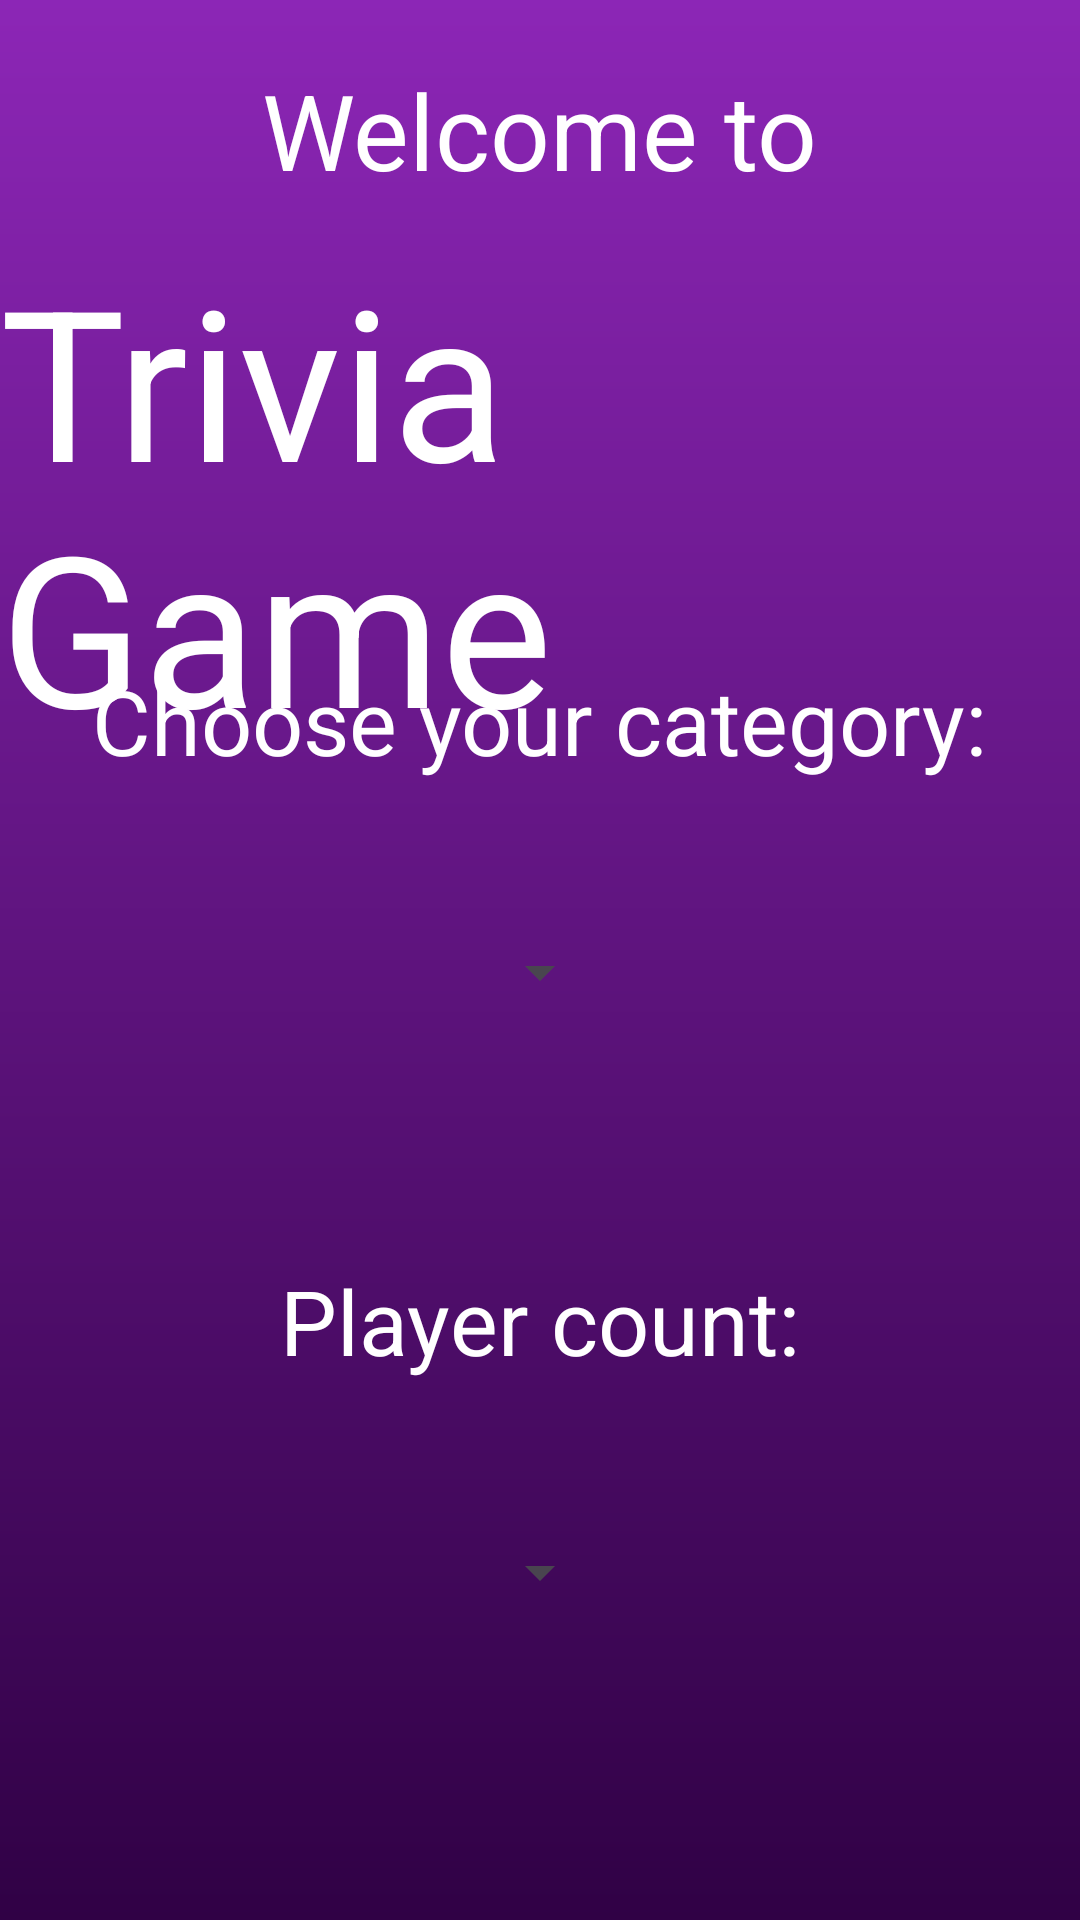

The Android layout XML behind this screen, and the referenced resources:
<!-- AndroidManifest.xml: application theme Theme.TriviaGame -->
<!-- res/layout/fragment_welcome_screen.xml -->
<?xml version="1.0" encoding="utf-8"?>
<FrameLayout xmlns:android="http://schemas.android.com/apk/res/android"
    xmlns:tools="http://schemas.android.com/tools"
    android:layout_width="match_parent"
    android:layout_height="match_parent"
    tools:context=".WelcomeScreen"
    android:background="@drawable/purple_gradient_background"
    >

    <TextView
        android:id="@+id/textView"
        android:layout_width="wrap_content"
        android:layout_height="41dp"
        android:layout_gravity="top|center_horizontal"
        android:layout_marginTop="20dp"
        android:text="@string/welcome"
        android:textSize="35sp"
        style="@style/customTextColor"/>

    <TextView
        android:id="@+id/triviaGameText"
        android:layout_width="wrap_content"
        android:layout_height="wrap_content"
        android:textSize="70sp"
        android:text="@string/app_name"
        android:layout_gravity="top|center_horizontal"
        android:layout_marginTop="80dp"
        style="@style/customTextColor"/>

    <TextView
        android:id="@+id/categoryText"
        android:layout_width="wrap_content"
        android:layout_height="wrap_content"
        android:layout_gravity="top|center_horizontal"
        android:layout_marginTop="220dp"
        android:text="@string/chooseCategory"
        android:textSize="30sp"
        style="@style/customTextColor"/>

    <Spinner
        android:id="@+id/category"
        android:layout_width="wrap_content"
        android:layout_height="wrap_content"
        android:layout_gravity="top|center_horizontal"
        android:layout_marginTop="300dp"
        android:textSize="20sp"
        android:minHeight="48dp" />

    <TextView
        android:id="@+id/playerCountText"
        android:layout_width="wrap_content"
        android:layout_height="wrap_content"
        android:layout_gravity="top|center_horizontal"
        android:layout_marginTop="420dp"
        android:text="@string/playerCount"
        android:textSize="30sp"
        style="@style/customTextColor"/>

    <Spinner
        android:id="@+id/spinnerPlayer"
        android:layout_width="wrap_content"
        android:layout_height="wrap_content"
        android:textSize="20sp"
        android:layout_gravity="top|center_horizontal"
        android:layout_marginTop="500dp"
        android:minHeight="48dp"/>

    <Button
        android:id="@+id/playButton"
        android:layout_width="wrap_content"
        android:layout_height="wrap_content"
        android:text="@string/playButton"
        android:layout_gravity="top|center_horizontal"
        android:layout_marginTop="650dp"
        android:textSize="25sp"
        style="@style/customTextColor"
        android:backgroundTint="@color/startGameColor"/>

</FrameLayout>
<!-- resources referenced by this layout -->
<resources>
  <color name="startGameColor">#03c93b</color>
  <!-- drawable purple_gradient_background (drawable) -->
  <layer-list xmlns:android="http://schemas.android.com/apk/res/android">
      <item>
          <shape>
              <gradient
                  android:startColor="@color/backgroundStartColor"
              android:endColor="@color/backgroundEndColor"
              android:angle="270"
              android:type="linear"
              />
          </shape>
      </item>
  </layer-list>
  <string name="app_name">Trivia Game</string>
  <string name="chooseCategory">Choose your category:</string>
  <string name="playButton">Start Game!</string>
  <string name="playerCount">Player count:</string>
  <string name="welcome">Welcome to</string>
  <style name="customTextColor">
          <item name="android:textColor">@color/textColor</item>
      </style>
  <style name="Theme.TriviaGame" parent="Base.Theme.TriviaGame" />
  <color name="backgroundStartColor">#8c26b6</color>
  <color name="backgroundEndColor">#300145</color>
  <color name="textColor">#FFFFFF</color>
  <style name="Base.Theme.TriviaGame" parent="Theme.Material3.DayNight.NoActionBar">
          
          
  
      </style>
</resources>
